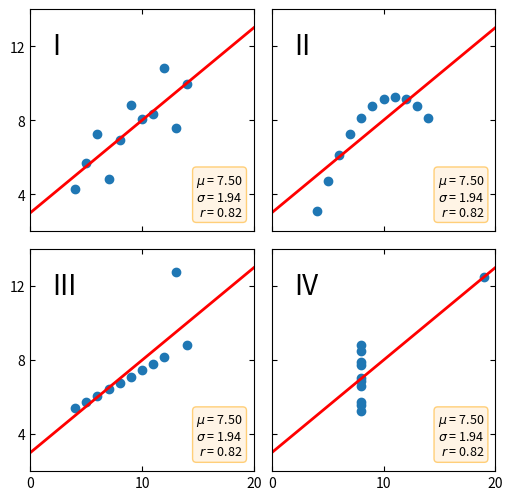
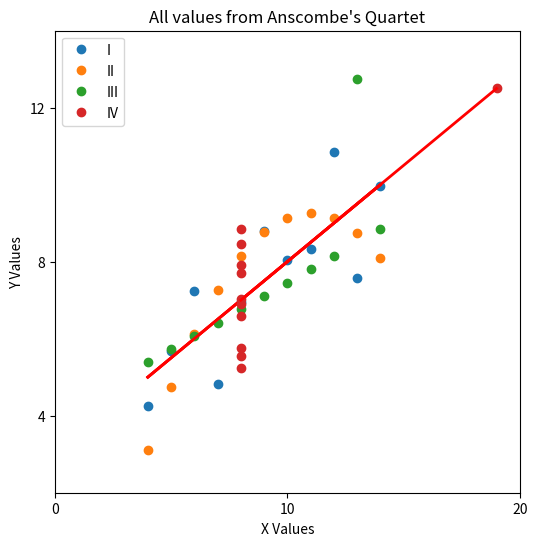

The script that saved these images, in order:
#!/usr/bin/env python3
# -*- coding: utf-8 -*-
"""
Created on Fri Aug 16 10:13:21 2024
https://matplotlib.org/stable/gallery/specialty_plots/anscombe.html
[redacted]
"""

import matplotlib.pyplot as plt
import numpy as np

# all four datasets are described by the same linear model - until the residuals are examined
# N = 11
# mean of X = 9.0
# mean of Y = 7.5
# equation of regression line = Y = 3+0.5X
# standard error of estimate of slope = 0.118
# t = 4.24
# sum of squares = X-X = 110.0
# regression sum of squares = 27.50
# residual sum of squares of Y = 13.75
# correlation coefficient = 0.82
# r2= .67

x = [10, 8, 13, 9, 11, 14, 6, 4, 12, 7, 5]
y1 = [8.04, 6.95, 7.58, 8.81, 8.33, 9.96, 7.24, 4.26, 10.84, 4.82, 5.68]
y2 = [9.14, 8.14, 8.74, 8.77, 9.26, 8.10, 6.13, 3.10, 9.13, 7.26, 4.74]
y3 = [7.46, 6.77, 12.74, 7.11, 7.81, 8.84, 6.08, 5.39, 8.15, 6.42, 5.73]
x4 = [8, 8, 8, 8, 8, 8, 8, 19, 8, 8, 8]
y4 = [6.58, 5.76, 7.71, 8.84, 8.47, 7.04, 5.25, 12.50, 5.56, 7.91, 6.89]

datasets = {
    'I': (x, y1),
    'II': (x, y2),
    'III': (x, y3),
    'IV': (x4, y4)
}

fig, axs = plt.subplots(2, 2, sharex=True, sharey=True, figsize=(6, 6),
                        gridspec_kw={'wspace': 0.08, 'hspace': 0.08})
axs[0, 0].set(xlim=(0, 20), ylim=(2, 14))
axs[0, 0].set(xticks=(0, 10, 20), yticks=(4, 8, 12))

for ax, (label, (x, y)) in zip(axs.flat, datasets.items()):
    ax.text(0.1, 0.9, label, fontsize=20, transform=ax.transAxes, va='top')
    ax.tick_params(direction='in', top=True, right=True)
    ax.plot(x, y, 'o')

    # linear regression
    p1, p0 = np.polyfit(x, y, deg=1)  # slope, intercept
    ax.axline(xy1=(0, p0), slope=p1, color='r', lw=2)

    # add text box for the statistics
    stats = (f'$\\mu$ = {np.mean(y):.2f}\n'
             f'$\\sigma$ = {np.std(y):.2f}\n'
             f'$r$ = {np.corrcoef(x, y)[0][1]:.2f}')
    bbox = dict(boxstyle='round', fc='blanchedalmond', ec='orange', alpha=0.5)
    ax.text(0.95, 0.07, stats, fontsize=9, bbox=bbox,
            transform=ax.transAxes, horizontalalignment='right')

plt.show()

# Create a single plot
plt.figure(figsize=(6, 6))

# Set the same axis for all plots
plt.xlim(0, 20)
plt.ylim(2, 14)
plt.xticks([0, 10, 20])
plt.yticks([4, 8, 12])

for label, (x, y) in datasets.items():
    plt.plot(x, y, 'o', label=label)

    # linear regression
    p1, p0 = np.polyfit(x, y, deg=1)  # slope, intercept
    plt.plot(np.unique(x), np.poly1d([p1, p0])(np.unique(x)), color='r', lw=2)

# Add a legend
plt.legend()

# Add labels to x and y axes
plt.xlabel('X Values')
plt.ylabel('Y Values')
# Add a title
plt.title('All values from Anscombe\'s Quartet')
# Show the plot
plt.show()
